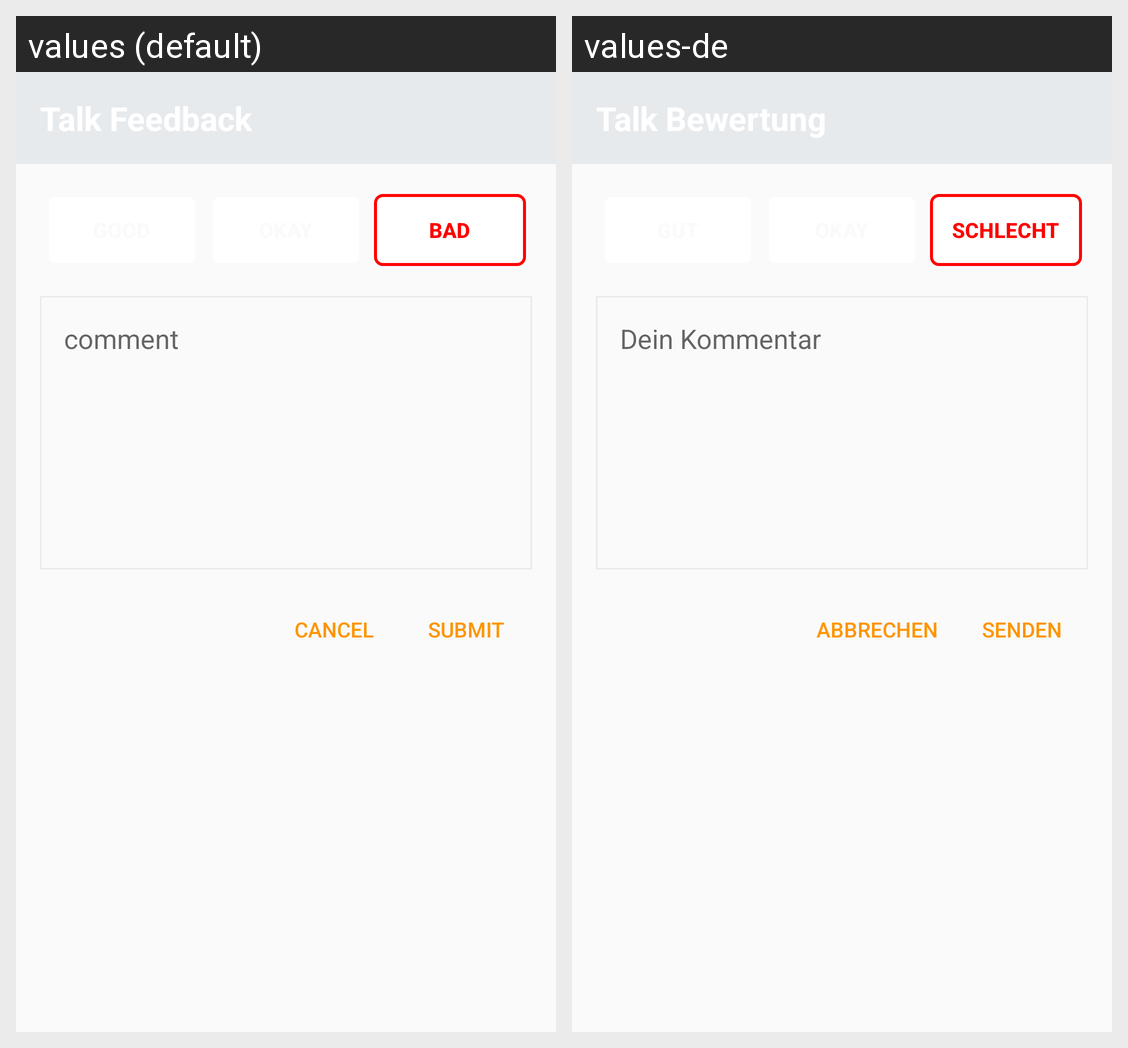

Translations of the strings shown on this Android screen, per locale in the grid:
Android screen res/layout/dialog_feedback.xml rendered under 2 locales, left to right: values (default), values-de. Device: Nexus 5 (rendered at 1080×1920; each locale shown at half size, 540×960, under a caption strip naming it); theme AppTheme.
Strings drawn on this screen, with the default value and each locale's value (text and hints the layout hard-codes, and strings that could not be matched under every locale, appear in the picture but are not listed):

rating_bad
  values: bad
  values-de: Schlecht

feedback_comment
  values: comment
  values-de: Dein Kommentar

cancel
  values: cancel
  values-de: Abbrechen

submit
  values: Submit
  values-de: Senden
